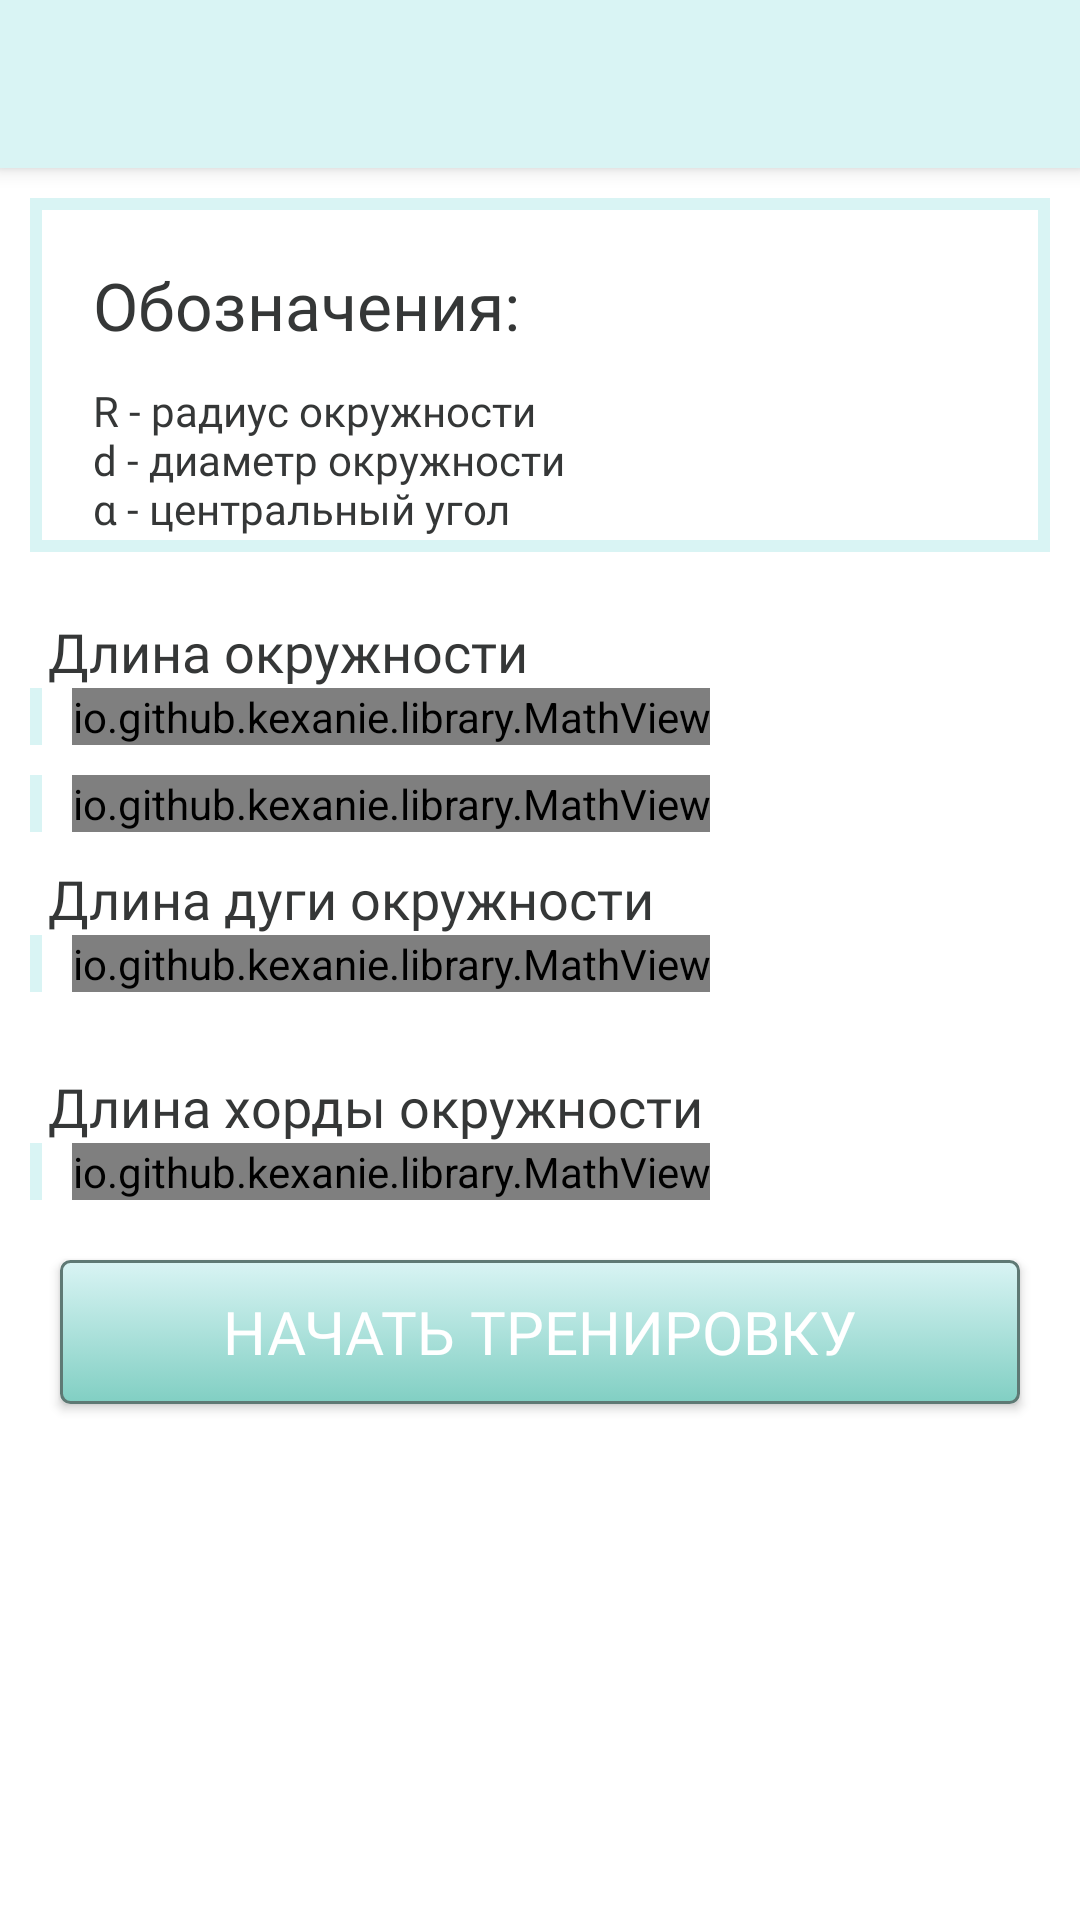

Reconstruct the res/layout file that produces this screen, plus the resources it refers to.
<!-- AndroidManifest.xml: application theme Theme.MagKursach -->
<!-- res/layout/activity_circle.xml -->
<?xml version="1.0" encoding="utf-8"?>
<LinearLayout xmlns:android="http://schemas.android.com/apk/res/android"

    android:layout_width="match_parent"
    android:layout_height="wrap_content"
    xmlns:app="http://schemas.android.com/apk/res-auto"
    android:orientation="vertical">
    <include
        android:id="@+id/toolbar2"
        layout="@layout/app_toolbar"
        app:titleTextAppearance ="@style/Toolbar.TitleText"/>
    <ScrollView

        xmlns:tools="http://schemas.android.com/tools"
        android:layout_width="match_parent"
        android:layout_height="match_parent"
        tools:context=".planimetry.Circle">


        <LinearLayout android:layout_width="match_parent"
            android:layout_height="wrap_content"
            android:orientation="vertical">
            <FrameLayout
                android:layout_width="match_parent"
                android:layout_height="wrap_content"
                android:layout_marginEnd="10dp"
                android:layout_marginTop="10dp"
                android:layout_marginBottom="10dp"
                android:layout_marginStart="10dp"
                android:background="@drawable/border">

                <LinearLayout
                    android:layout_width="match_parent"
                    android:layout_height="wrap_content"
                    android:orientation="vertical">

                    <TextView
                        android:id="@+id/textHelp"
                        android:layout_width="wrap_content"
                        android:layout_height="wrap_content"
                        android:layout_marginStart="16dp"
                        android:layout_marginTop="16dp"
                        android:fontFamily="@font/main_text2"
                        android:gravity="start"
                        android:text="Обозначения:"
                        android:textColor="@color/main_text_color"
                        android:textSize="22sp"
                        app:layout_constraintBottom_toTopOf="@+id/textHelper"
                        app:layout_constraintStart_toStartOf="parent"
                        app:layout_constraintTop_toTopOf="parent" />

                    <TextView
                        android:id="@+id/textHelper"
                        android:layout_width="wrap_content"
                        android:layout_height="wrap_content"
                        android:layout_marginStart="16dp"
                        android:layout_marginTop="11dp"
                        android:fontFamily="@font/just_text"
                        android:gravity="start"
                        android:text="@string/helper_values_circle"
                        android:textColor="@color/main_text_color"
                        android:textSize="14dp"
                        app:layout_constraintBottom_toTopOf="@+id/textSterSqMain"
                        app:layout_constraintStart_toStartOf="parent"
                        app:layout_constraintTop_toBottomOf="@+id/textHelp" />
                </LinearLayout>
            </FrameLayout>


            <TextView
                android:id="@+id/textGem1"
                android:layout_width="wrap_content"
                android:layout_height="wrap_content"
                android:layout_marginStart="16dp"
                android:layout_marginTop="11dp"
                android:fontFamily="@font/just_text"
                android:gravity="start"
                android:text="Длина окружности"
                android:textColor="@color/main_text_color"
                android:textSize="18dp"
                app:layout_constraintBottom_toTopOf="@+id/formula_line"
                app:layout_constraintStart_toStartOf="parent"
                />
            <LinearLayout
                android:layout_width="wrap_content"
                android:layout_height="wrap_content"
                android:orientation="horizontal">

                <View
                    android:layout_width="4dp"
                    android:layout_height="match_parent"
                    android:layout_marginLeft="10dp"
                    android:layout_marginBottom="10dp"
                    android:background="@color/main_theme" />
                <io.github.kexanie.library.MathView
                    android:id="@+id/formula_line"
                    android:layout_width="wrap_content"
                    android:layout_height="wrap_content"
                    android:layout_marginStart="10dp"
                    android:layout_marginBottom="10dp"
                    app:engine="MathJax"
                    app:layout_constraintBottom_toTopOf="@+id/formula_line_angle"
                    app:layout_constraintTop_toBottomOf="@+id/textGem1"
                    app:text="\\(C=2\\pi R\\)" />
            </LinearLayout>
            <LinearLayout
                android:layout_width="wrap_content"
                android:layout_height="wrap_content"
                android:orientation="horizontal">

                <View
                    android:layout_width="4dp"
                    android:layout_height="match_parent"
                    android:layout_marginLeft="10dp"
                    android:layout_marginBottom="10dp"
                    android:background="@color/main_theme" />
                <io.github.kexanie.library.MathView
                    android:id="@+id/formula_line_angle"
                    android:layout_width="wrap_content"
                    android:layout_height="wrap_content"
                    android:layout_marginStart="10dp"
                    android:layout_marginBottom="10dp"
                    app:engine="MathJax"
                    app:layout_constraintBottom_toTopOf="@+id/textGem3"
                    app:layout_constraintTop_toBottomOf="@+id/formula_line"
                    app:text="\\(C=\\pi d\\)" />
            </LinearLayout>
            <TextView
                android:id="@+id/textGem3"
                android:layout_width="wrap_content"
                android:layout_height="wrap_content"
                android:layout_marginStart="16dp"
                android:fontFamily="@font/just_text"
                android:gravity="start"
                android:text="Длина дуги окружности"
                android:textColor="@color/main_text_color"
                android:textSize="18dp"
                app:layout_constraintBottom_toTopOf="@+id/formula_line_angle_and_dot"
                app:layout_constraintStart_toStartOf="parent"
                app:layout_constraintTop_toBottomOf="@+id/formula_line_angle" />

            <LinearLayout
                android:layout_width="wrap_content"
                android:layout_height="wrap_content"
                android:orientation="horizontal">

                <View
                    android:layout_width="4dp"
                    android:layout_height="match_parent"
                    android:layout_marginLeft="10dp"
                    android:layout_marginBottom="10dp"
                    android:background="@color/main_theme" />
                <io.github.kexanie.library.MathView
                    android:id="@+id/formula_line_angle_and_dot"
                    android:layout_width="wrap_content"
                    android:layout_height="wrap_content"
                    android:layout_marginStart="10dp"
                    android:layout_marginBottom="10dp"
                    app:engine="MathJax"
                    app:layout_constraintBottom_toTopOf="@+id/textGem4"
                    app:layout_constraintTop_toBottomOf="@+id/textGem3"
                    app:text="\\(l = \\frac{\\pi R\\alpha}{180}\\)" />
            </LinearLayout>
            <TextView
                android:id="@+id/textGem4"
                android:layout_width="wrap_content"
                android:layout_height="wrap_content"
                android:layout_marginStart="16dp"
                android:layout_marginTop="16dp"
                android:fontFamily="@font/just_text"
                android:gravity="start"
                android:text="Длина хорды окружности"
                android:textColor="@color/main_text_color"
                android:textSize="18dp"
                app:layout_constraintBottom_toTopOf="@+id/formula_line_two_dots"
                app:layout_constraintStart_toStartOf="parent"
                app:layout_constraintTop_toBottomOf="@+id/formula_line_angle_and_dot" />
            <LinearLayout
                android:layout_width="wrap_content"
                android:layout_height="wrap_content"
                android:orientation="horizontal">

                <View
                    android:layout_width="4dp"
                    android:layout_height="match_parent"
                    android:layout_marginLeft="10dp"
                    android:layout_marginBottom="10dp"
                    android:background="@color/main_theme" />
                <io.github.kexanie.library.MathView
                    android:id="@+id/formula_line_two_dots"
                    android:layout_width="wrap_content"
                    android:layout_height="wrap_content"
                    android:layout_marginStart="10dp"
                    android:layout_marginBottom="10dp"
                    app:engine="MathJax"
                    app:layout_constraintBottom_toTopOf="@+id/formula_line_circle_xy"
                    app:layout_constraintTop_toBottomOf="@+id/textGem4"
                    app:text="\\(AB=2Rsin(\\alpha)\\)" />
            </LinearLayout>

            <Button
                android:id="@+id/button"
                android:layout_width="match_parent"
                android:layout_height="wrap_content"
                android:text="Начать тренировку"
                android:fontFamily="@font/main_text2"
                android:textSize="20dp"
                android:gravity="center"
                android:padding="10dp"
                android:layout_marginLeft="20dp"
                android:layout_marginRight="20dp"
                android:layout_marginBottom="10dp"
                app:layout_constraintTop_toBottomOf="@+id/formula_sfera_000"
                android:layout_marginTop="10dp"
                android:textColor="#ffffff"
                android:background="@drawable/button_trainer"/>
        </LinearLayout>

    </ScrollView>
</LinearLayout>
<!-- res/layout/app_toolbar.xml (included above) -->
<androidx.appcompat.widget.Toolbar
    xmlns:android="http://schemas.android.com/apk/res/android"
    android:id="@+id/toolbar2"
    android:layout_width="match_parent"
    android:layout_height="?attr/actionBarSize"
    android:background="@color/main_theme"
    android:elevation="4dp"
    android:theme="@style/HelpToolbarTheme"

    />
<!-- resources referenced by this layout -->
<resources>
  <color name="main_text_color">#353737</color>
  <color name="main_theme">#D9F4F4</color>
  <!-- drawable border (drawable) -->
  <shape xmlns:android="http://schemas.android.com/apk/res/android"
      android:shape="rectangle">
      <stroke
          android:width="4dp"
          android:color="@color/main_theme" />
      <padding
          android:left="5dp"
          android:top="5dp"
          android:right="5dp"
          android:bottom="5dp" />
  </shape>
  <!-- drawable button_trainer (drawable) -->
  <?xml version="1.0" encoding="utf-8"?>
  <selector xmlns:android="http://schemas.android.com/apk/res/android" >
      <item android:state_pressed="true" >
          <shape android:shape="rectangle"  >
              <corners android:radius="3dip" />
              <stroke android:width="1dip" android:color="#5e7974" />
              <gradient android:angle="-90" android:startColor="#81CFC3" android:endColor="#D9F4F4"  />
          </shape>
      </item>
      <item android:state_focused="true">
          <shape android:shape="rectangle"  >
              <corners android:radius="3dip" />
              <stroke android:width="1dip" android:color="#2E9783" />
              <solid android:color="#689a92"/>
          </shape>
      </item>
      <item >
          <shape android:shape="rectangle"  >
              <corners android:radius="3dip" />
              <stroke android:width="1dip" android:color="#5e7974" />
              <gradient android:angle="-90" android:startColor="#D9F4F4" android:endColor="#81CFC3" />
          </shape>
      </item>
  </selector>
  <string name="helper_values_circle">R - радиус окружности\nd - диаметр окружности\nα - центральный угол</string>
  <style name="HelpToolbarTheme" parent="Theme.AppCompat.Light.NoActionBar">
      <item name="windowActionBar">false</item>
          <item name="windowNoTitle">true</item>
          <item name="titleTextColor">@color/title_text</item>
         <item name="android:windowTitleSize">8sp</item>
      </style>
  <style name="Toolbar.TitleText" parent="TextAppearance.Widget.AppCompat.Toolbar.Title">
          <item name="android:textSize">20sp</item>
          <item name="titleTextColor">@color/main_text_color</item>
      </style>
  <style name="Theme.MagKursach" parent="Theme.MaterialComponents.DayNight.DarkActionBar">
          
          <item name="colorPrimary">@color/purple_500</item>
          <item name="colorPrimaryVariant">@color/purple_700</item>
          <item name="colorOnPrimary">@color/white</item>
          
          <item name="colorSecondary">@color/teal_200</item>
          <item name="colorSecondaryVariant">@color/teal_700</item>
          <item name="colorOnSecondary">@color/black</item>
          
          <item name="android:statusBarColor" tools:targetApi="l">?attr/colorPrimaryVariant</item>
          
      </style>
  <color name="title_text">#575555</color>
  <color name="purple_500">#FF6200EE</color>
  <color name="purple_700">#FF3700B3</color>
  <color name="white">#FFFFFFFF</color>
  <color name="teal_200">#FF03DAC5</color>
  <color name="teal_700">#FF018786</color>
  <color name="black">#FF000000</color>
</resources>
